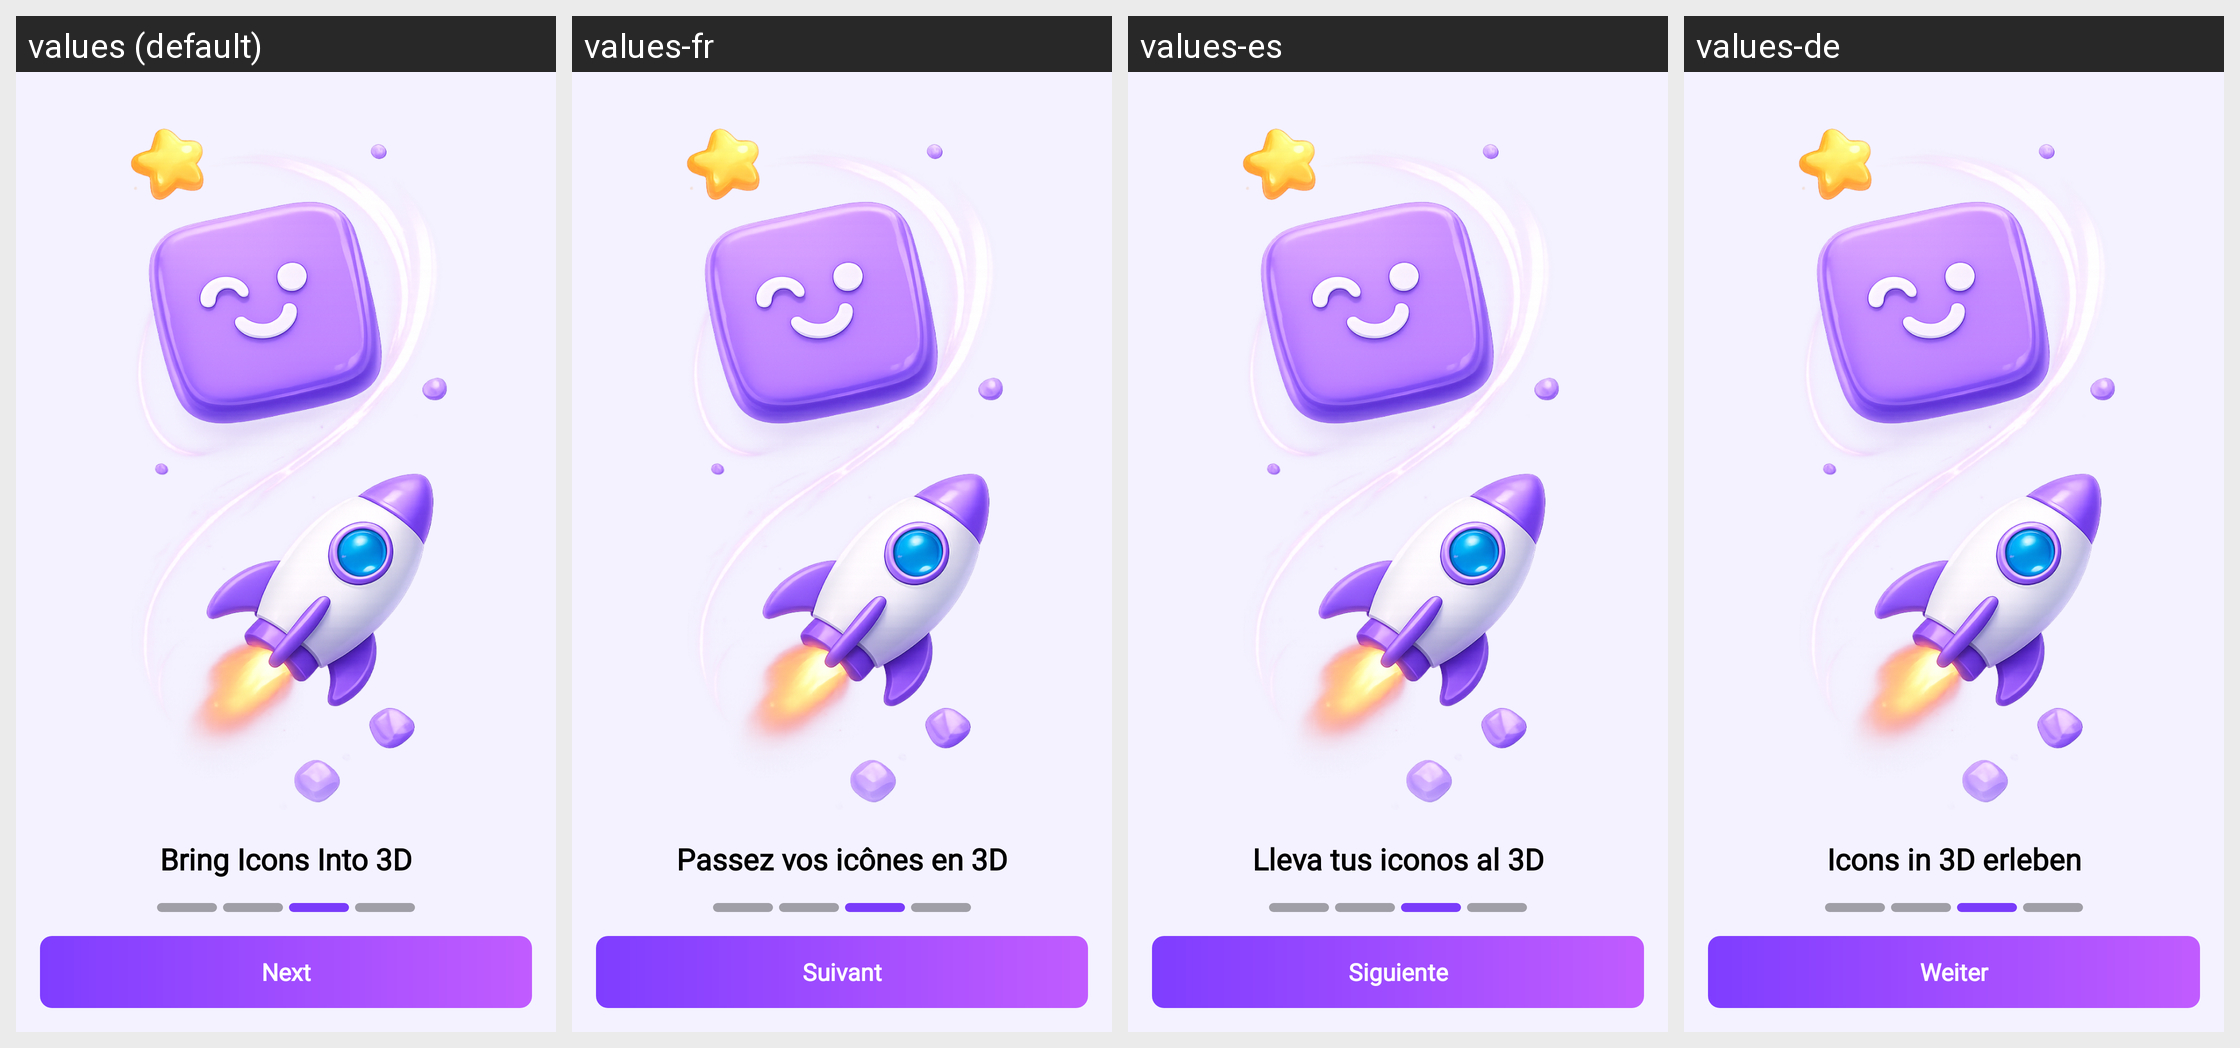

Here is an Android app screen in its default locale and in the app's own translations. Write out the translated-string differences for the strings that appear on this screen.
Android screen res/layout/fragment_intro3.xml rendered under 4 locales, left to right: values (default), values-fr, values-es, values-de. Device: Nexus 5 (rendered at 1080×1920; each locale shown at half size, 540×960, under a caption strip naming it); theme AppTheme.
Other locales in the repository, not shown: values-hi, values-in, values-ja, values-pt, values-vi.
Strings drawn on this screen, with the default value and each locale's value (text and hints the layout hard-codes, and strings that could not be matched under every locale, appear in the picture but are not listed):

intro_slide_3_title
  values: Bring Icons Into 3D
  values-fr: Passez vos icônes en 3D
  values-es: Lleva tus iconos al 3D
  values-de: Icons in 3D erleben

intro_next
  values: Next
  values-fr: Suivant
  values-es: Siguiente
  values-de: Weiter
